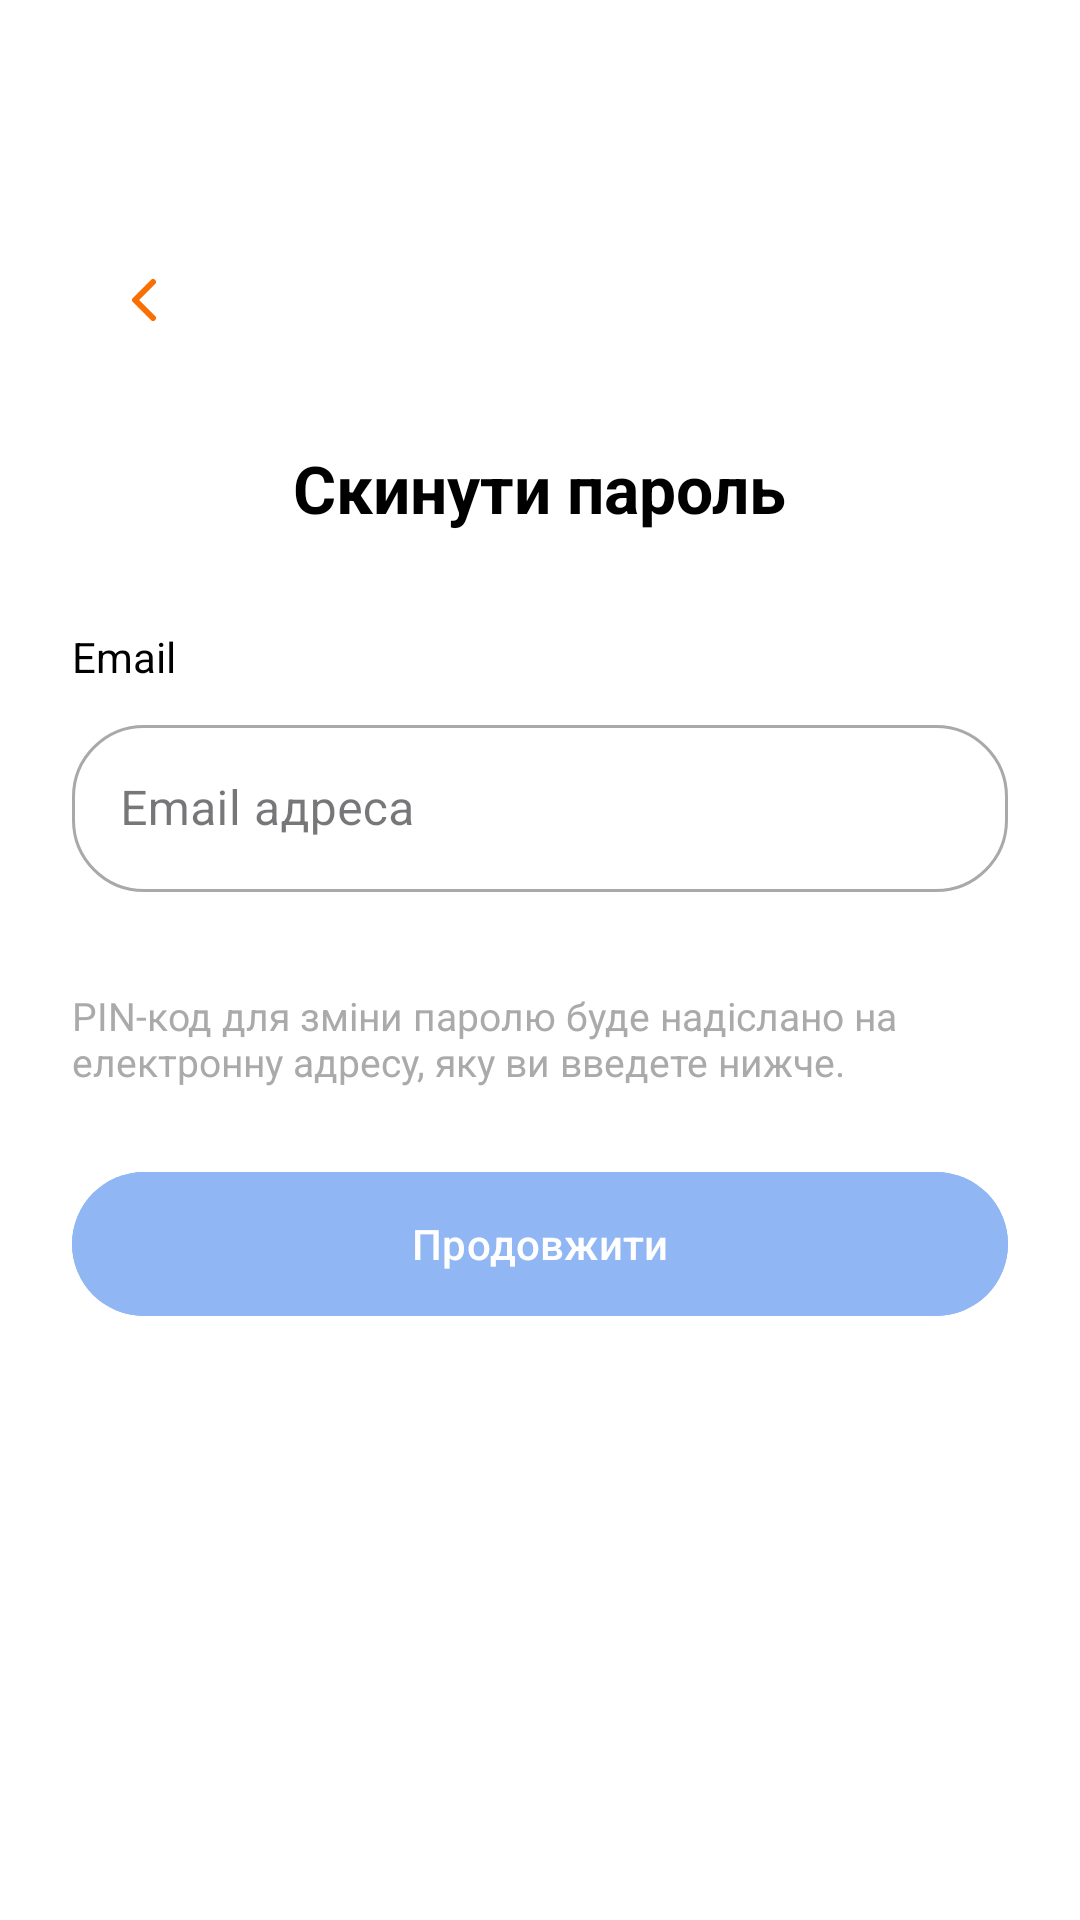

Produce the Android XML layout that renders to this screen, including the resource entries it uses.
<!-- AndroidManifest.xml: application theme Theme.PetCareApp -->
<!-- res/layout/fragment_reset_password.xml -->
<?xml version="1.0" encoding="utf-8"?>
<androidx.constraintlayout.widget.ConstraintLayout xmlns:android="http://schemas.android.com/apk/res/android"
    xmlns:app="http://schemas.android.com/apk/res-auto"
    xmlns:tools="http://schemas.android.com/tools"
    android:layout_width="match_parent"
    android:layout_height="match_parent"
    android:padding="24dp"
    android:background="@color/white"
    tools:context=".ui.fragments.ResetPasswordFragment">

    

    

    <ImageButton
        android:id="@+id/button_back_reset"
        android:layout_width="wrap_content"
        android:layout_height="wrap_content"
        android:layout_marginStart="8dp"
        android:layout_marginTop="60dp"
        android:background="?attr/selectableItemBackgroundBorderless"
        android:contentDescription="back"
        android:padding="4dp"
        android:src="@drawable/ic_arrow_back_orange"
        android:tint="@color/orange"
        app:layout_constraintStart_toStartOf="parent"
        app:layout_constraintTop_toTopOf="parent" />

    <TextView
        android:id="@+id/text_title_reset"
        android:layout_width="wrap_content"
        android:layout_height="wrap_content"
        android:text="Скинути пароль"
        android:textSize="22sp"
        android:textStyle="bold"
        android:textColor="@android:color/black"
        app:layout_constraintTop_toBottomOf="@id/button_back_reset"
        app:layout_constraintStart_toStartOf="parent"
        app:layout_constraintEnd_toEndOf="parent"
        android:layout_marginTop="32dp" />

    
    <TextView
        android:id="@+id/text_email_label"
        android:layout_width="wrap_content"
        android:layout_height="wrap_content"
        android:text="Email"
        android:textSize="14sp"
        android:textColor="@android:color/black"
        app:layout_constraintTop_toBottomOf="@id/text_title_reset"
        app:layout_constraintStart_toStartOf="parent"
        android:layout_marginTop="32dp" />

    <com.google.android.material.textfield.TextInputLayout
        android:id="@+id/layout_email_reset"
        style="@style/Widget.MaterialComponents.TextInputLayout.OutlinedBox"
        android:layout_width="0dp"
        android:layout_height="wrap_content"
        android:hint="Email адреса"
        app:errorEnabled="true"
        app:boxCornerRadiusTopStart="24dp"
        app:boxCornerRadiusTopEnd="24dp"
        app:boxCornerRadiusBottomStart="24dp"
        app:boxCornerRadiusBottomEnd="24dp"
        app:layout_constraintTop_toBottomOf="@id/text_email_label"
        app:layout_constraintStart_toStartOf="parent"
        app:layout_constraintEnd_toEndOf="parent"
        android:layout_marginTop="8dp">

        <com.google.android.material.textfield.TextInputEditText
            android:id="@+id/edit_text_email_reset"
            android:layout_width="match_parent"
            android:layout_height="wrap_content"
            android:inputType="textEmailAddress" />

    </com.google.android.material.textfield.TextInputLayout>

    
    <TextView
        android:id="@+id/text_hint_reset"
        android:layout_width="0dp"
        android:layout_height="wrap_content"
        android:text="PIN-код для зміни паролю буде надіслано на електронну адресу, яку ви введете нижче."
        android:textSize="13sp"
        android:textColor="@android:color/darker_gray"
        app:layout_constraintTop_toBottomOf="@id/layout_email_reset"
        app:layout_constraintStart_toStartOf="parent"
        app:layout_constraintEnd_toEndOf="parent"
        android:layout_marginTop="12dp" />

    
    <com.google.android.material.button.MaterialButton
        android:id="@+id/button_reset_password"
        android:layout_width="0dp"
        android:layout_height="56dp"
        android:layout_marginTop="24dp"
        android:backgroundTint="@color/jordy_blue"
        android:text="Продовжити"
        android:textColor="@android:color/white"
        app:cornerRadius="28dp"
        app:layout_constraintEnd_toEndOf="parent"
        app:layout_constraintStart_toStartOf="parent"
        app:layout_constraintTop_toBottomOf="@id/text_hint_reset" />

    
    <ProgressBar
        android:id="@+id/progress_bar_reset"
        android:layout_width="wrap_content"
        android:layout_height="wrap_content"
        android:visibility="gone"
        app:layout_constraintTop_toBottomOf="@id/button_reset_password"
        app:layout_constraintStart_toStartOf="parent"
        app:layout_constraintEnd_toEndOf="parent"
        android:layout_marginTop="16dp" />

</androidx.constraintlayout.widget.ConstraintLayout>
<!-- resources referenced by this layout -->
<resources>
  <color name="jordy_blue">#90B6F4</color>
  <color name="orange">#F86F03</color>
  <color name="white">#FFFFFFFF</color>
  <!-- drawable ic_arrow_back_orange (drawable) -->
  <vector xmlns:android="http://schemas.android.com/apk/res/android"
      android:width="24dp"
      android:height="24dp"
      android:viewportWidth="24"
      android:viewportHeight="24">
    <path
        android:pathData="M15,18L9,12L15,6"
        android:strokeLineJoin="round"
        android:strokeWidth="2"
        android:fillColor="#00000000"
        android:strokeColor="#F86F03"
        android:strokeLineCap="round"/>
  </vector>
  <style name="Theme.PetCareApp" parent="Base.Theme.PetCareApp" />
  <style name="Base.Theme.PetCareApp" parent="Theme.Material3.DayNight.NoActionBar">
          
          
      </style>
</resources>
